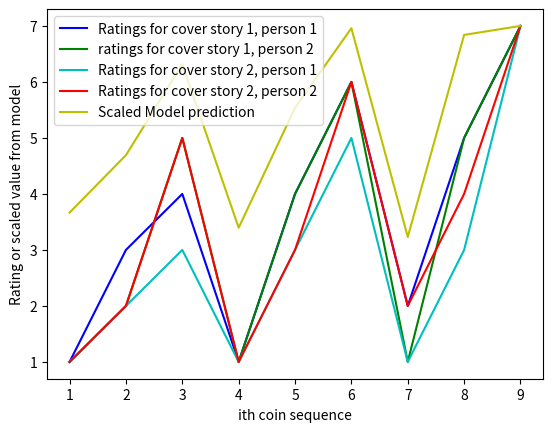

Here is the Python script that generated this plot:
import numpy as np
import math
import matplotlib as mpl
import matplotlib.pyplot as plt
def calc(h,t):
    #theta^h*(1-theta)^t
    #theta ranges from 0.01 to 1
    sum = 0
    for theta in np.arange(0,1,0.01):
        elt = (theta**h)*((1-theta)**t)
        sum = sum + elt
    return sum*0.01
def logistic_func(a,x,b):
    exponent = -a*x+b
    return 1/(1+np.exp(exponent))
    
data = {1: {"H":3 ,'T':2,'s':5},
2: {'H':1, 'T':4,'s':5},
3: {'H':5,'T':0,'s':5},
4: {'H':4,'T':6,'s':10},
5 : {'H':8,'T':2,'s':10},
6: {'H':0,'T':10,'s':10},
7: {'H':10, 'T':15,'s':25},
8: {'H':20, 'T':5,'s':25},
9: {'H':25,'T':0,'s':25}}
result_dict_2 = {}
for i in range(1,10,1):
    result_dict_2[i]=calc(data[i]['H'],data[i]['T'])

#generate log posterior ratio
log_posterior_ratio = {}
transformed_model = {}
for i in range(1,10,1):
    fraction = 1/((2**data[i]['s'])*result_dict_2[i])
    
    log_posterior_ratio[i]= math.log(fraction)+math.log(0.4/0.6)
    transformed_model[i]=logistic_func(1,log_posterior_ratio[i],0)

scaled_model = {}
for i in range(1,10):
    scaled_model[i]=7-6*transformed_model[i]
print(scaled_model)
human_data_c11 = {1:1, 2:3, 3:4, 4:1, 5:4, 6:6, 7:2, 8:5, 9:7}
human_data_c12 = {1:1, 2:2, 3:5, 4:1, 5:4, 6:6, 7:1, 8:5, 9:7 }
human_data_c11_a = {1:1, 2:2.5, 3:4.5, 4:1, 5:4, 6:6, 7:1.5, 8:5, 9:7}
human_data_c21 = {1:1, 2:2, 3:3, 4:1, 5:3, 6:5, 7:1, 8:3, 9:7 }
human_data_c22 = {1:1, 2:2, 3:5, 4:1, 5:3, 6:6, 7:2, 8:4, 9:7 }
human_data_c22_a = {1:1, 2:2, 3:4, 4:1, 5:3, 6:5.5, 7:1.5, 8:3.5, 9:7 }
l_scaled_model = []
l_human_data_c11 = []
l_human_data_c12 = []
l_human_data_c21 = []
l_human_data_c22 = []
l_human_data_c11_a = []
l_human_data_c22_a = []
for i in range(1,10):
    l_scaled_model.append(scaled_model[i])
    l_human_data_c11.append(human_data_c11[i])
    l_human_data_c12.append(human_data_c12[i])
    l_human_data_c21.append(human_data_c21[i])
    l_human_data_c22.append(human_data_c22[i])
    l_human_data_c11_a.append(human_data_c11_a[i])
    l_human_data_c22_a.append(human_data_c22_a[i])
from scipy.stats import pearsonr
# calculate Pearson's correlation
corr11, _ = pearsonr(l_scaled_model, l_human_data_c11)
corr12,_ = pearsonr(l_scaled_model, l_human_data_c12)
corr21,_ = pearsonr(l_scaled_model, l_human_data_c21)
corr22,_ = pearsonr(l_scaled_model, l_human_data_c22)
corr1, _ = pearsonr(l_scaled_model, l_human_data_c11_a)
corr2, _ = pearsonr(l_scaled_model, l_human_data_c22_a)
print(corr1, corr2)
epsilon_list = [1, 2, 3, 4, 5, 6, 7, 8, 9]
fig = plt.figure()
fig.patch.set_facecolor('xkcd:white')
plt.clf()
plt.xlabel('ith coin sequence')
plt.ylabel('Rating or scaled value from model')
plt.plot(epsilon_list, l_human_data_c11,'b-', label = 'Ratings for cover story 1, person 1')
plt.plot(epsilon_list, l_human_data_c12,'g-', label = 'ratings for cover story 1, person 2')
plt.plot(epsilon_list, l_human_data_c21,'c-', label = 'Ratings for cover story 2, person 1')
plt.plot(epsilon_list, l_human_data_c22,'r-', label = 'Ratings for cover story 2, person 2')
plt.plot(epsilon_list, l_scaled_model,'y-', label = 'Scaled Model prediction')
plt.legend()
plt.show()


